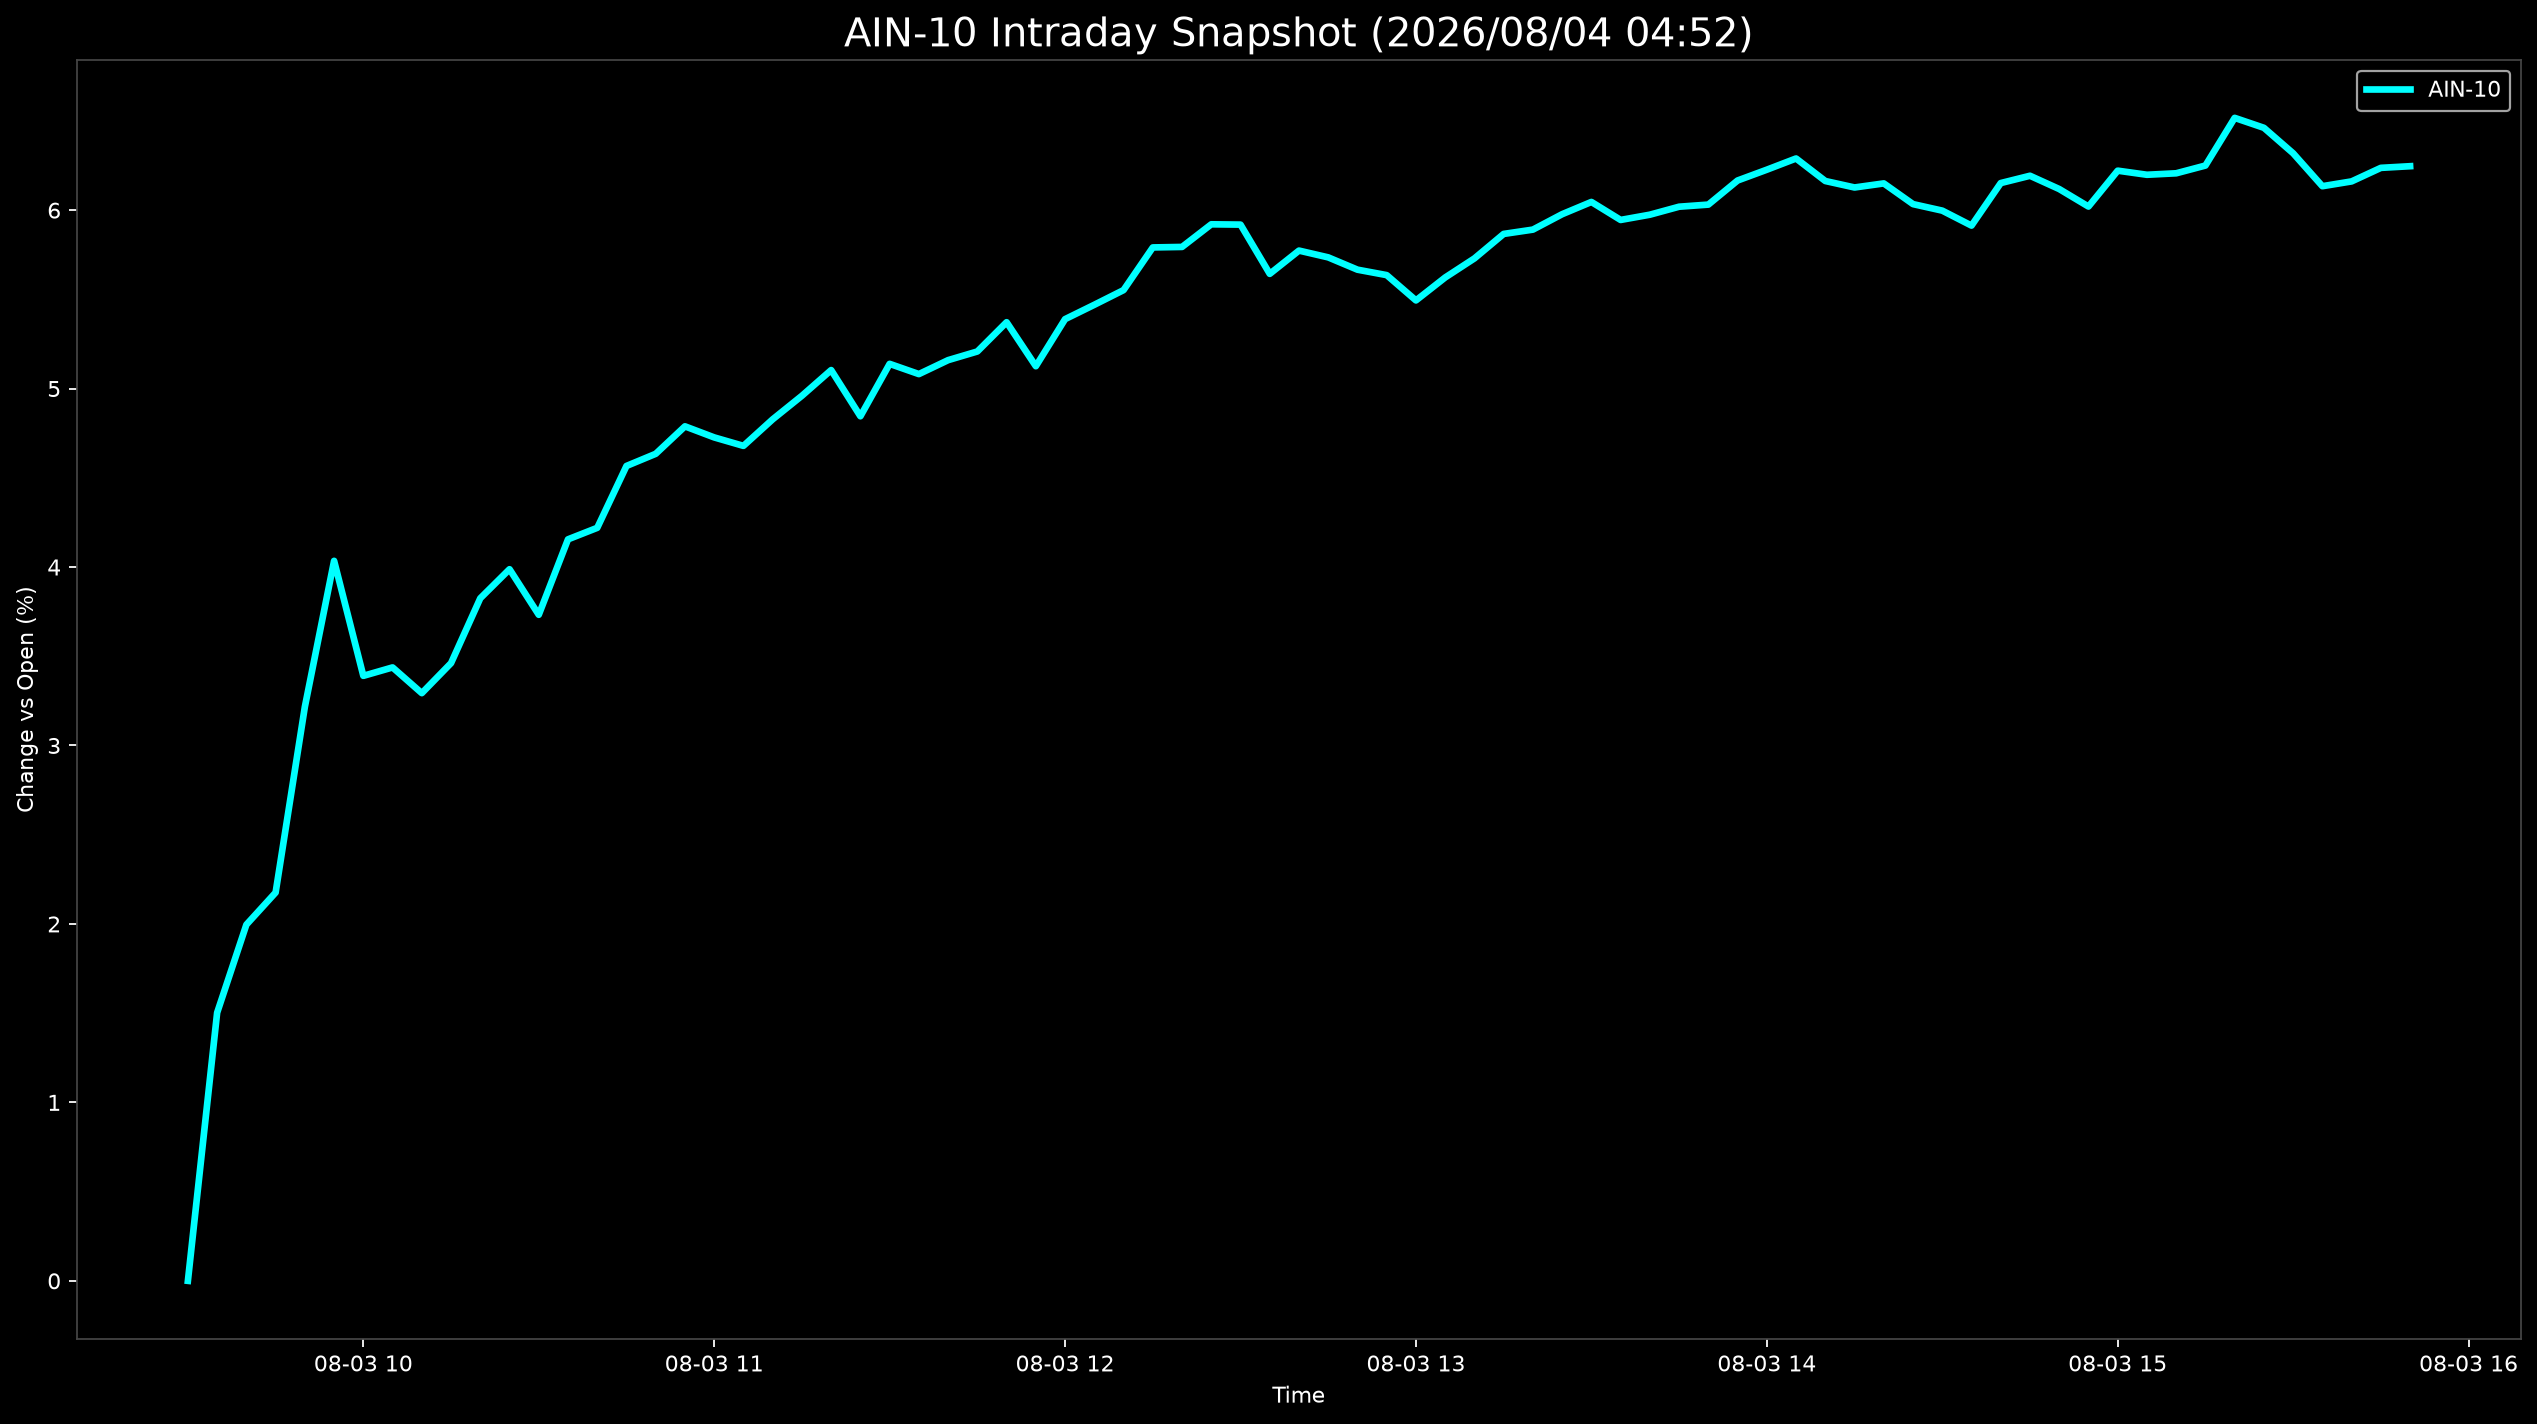

The file beside this chart, header and first rows:
Datetime, AIN-10
2026-08-03 09:30:00, 0.0
2026-08-03 09:35:00, 1.502
2026-08-03 09:40:00, 1.996
2026-08-03 09:45:00, 2.176
2026-08-03 09:50:00, 3.216
2026-08-03 09:55:00, 4.035
2026-08-03 10:00:00, 3.39
2026-08-03 10:05:00, 3.438
2026-08-03 10:10:00, 3.293
2026-08-03 10:15:00, 3.462
2026-08-03 10:20:00, 3.825
2026-08-03 10:25:00, 3.988
2026-08-03 10:30:00, 3.732
2026-08-03 10:35:00, 4.155
2026-08-03 10:40:00, 4.22
2026-08-03 10:45:00, 4.567
2026-08-03 10:50:00, 4.635
2026-08-03 10:55:00, 4.788
2026-08-03 11:00:00, 4.726
2026-08-03 11:05:00, 4.679
2026-08-03 11:10:00, 4.828
2026-08-03 11:15:00, 4.96
2026-08-03 11:20:00, 5.104
2026-08-03 11:25:00, 4.845
2026-08-03 11:30:00, 5.139
2026-08-03 11:35:00, 5.081
2026-08-03 11:40:00, 5.159
2026-08-03 11:45:00, 5.208
2026-08-03 11:50:00, 5.372
2026-08-03 11:55:00, 5.125
2026-08-03 12:00:00, 5.389
2026-08-03 12:05:00, 5.47
2026-08-03 12:10:00, 5.552
2026-08-03 12:15:00, 5.791
2026-08-03 12:20:00, 5.794
2026-08-03 12:25:00, 5.921
2026-08-03 12:30:00, 5.919
2026-08-03 12:35:00, 5.643
2026-08-03 12:40:00, 5.773
2026-08-03 12:45:00, 5.735
2026-08-03 12:50:00, 5.666
2026-08-03 12:55:00, 5.636
2026-08-03 13:00:00, 5.494
2026-08-03 13:05:00, 5.623
2026-08-03 13:10:00, 5.73
2026-08-03 13:15:00, 5.867
2026-08-03 13:20:00, 5.891
2026-08-03 13:25:00, 5.977
2026-08-03 13:30:00, 6.046
2026-08-03 13:35:00, 5.945
2026-08-03 13:40:00, 5.974
2026-08-03 13:45:00, 6.019
2026-08-03 13:50:00, 6.031
2026-08-03 13:55:00, 6.166
2026-08-03 14:00:00, 6.227
2026-08-03 14:05:00, 6.29
2026-08-03 14:10:00, 6.163
2026-08-03 14:15:00, 6.127
2026-08-03 14:20:00, 6.15
2026-08-03 14:25:00, 6.034
... 17 more rows
